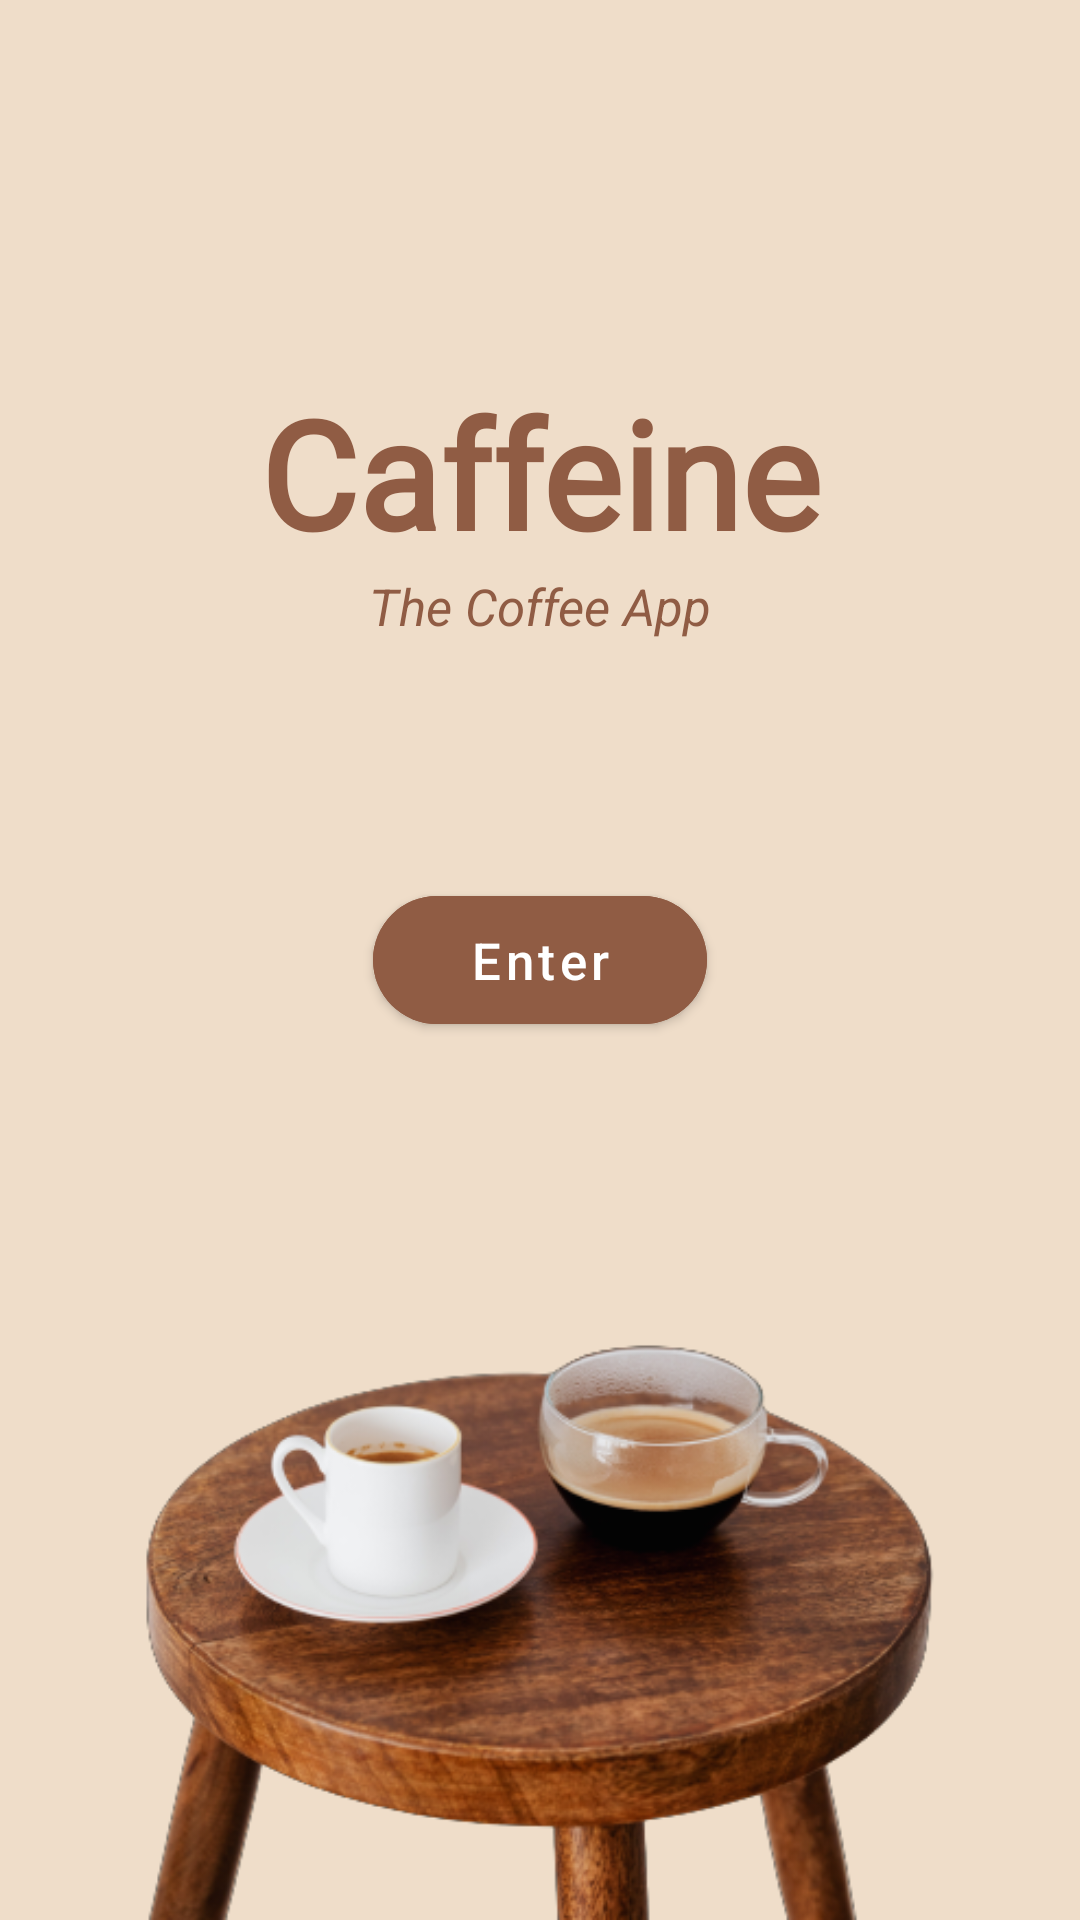

This screen was rendered from an Android layout file. Write that file and the resources it references.
<!-- AndroidManifest.xml: application theme Theme.CoffeeApp -->
<!-- res/layout/fragment_home.xml -->
<?xml version="1.0" encoding="utf-8"?>
<LinearLayout xmlns:android="http://schemas.android.com/apk/res/android"
    xmlns:app="http://schemas.android.com/apk/res-auto"
    xmlns:tools="http://schemas.android.com/tools"
    android:layout_width="match_parent"
    android:layout_height="match_parent"
    android:background="@color/almond"
    android:orientation="vertical"
    android:weightSum="3"
    tools:context=".ui.HomeFragment">

    <LinearLayout
        android:layout_width="match_parent"
        android:layout_height="0dp"
        android:layout_weight="1"
        android:gravity="bottom"
        android:orientation="vertical">

        <TextView
            android:layout_width="match_parent"
            android:layout_height="wrap_content"
            android:fontFamily="@font/send_flowers_regular"
            android:gravity="center"
            android:text="Caffeine"
            android:textColor="@color/chestnut"
            android:textSize="50sp"
            android:textStyle="bold" />

        <TextView
            android:layout_width="match_parent"
            android:layout_height="wrap_content"
            android:gravity="center"
            android:text="The Coffee App"
            android:textColor="@color/chestnut"
            android:textSize="17sp"
            android:textStyle="italic" />
    </LinearLayout>

    <LinearLayout
        android:layout_width="match_parent"
        android:layout_height="0dp"
        android:layout_weight="1"
        android:gravity="center"
        android:orientation="vertical">

        <com.google.android.material.button.MaterialButton
            android:id="@+id/btnGuest"
            android:layout_width="wrap_content"
            android:layout_height="wrap_content"
            android:backgroundTint="@color/chestnut"
            android:text="Enter"
            android:textSize="17sp"
            android:paddingHorizontal="32dp"
            android:paddingVertical="10dp"
            android:textAllCaps="false"
            app:cornerRadius="50dp" />
    </LinearLayout>

    <ImageView
        android:layout_width="match_parent"
        android:layout_height="0dp"
        android:layout_weight="1"
        android:gravity="center"
        android:scaleType="centerInside"
        android:src="@drawable/coffee_table" />

</LinearLayout>
<!-- resources referenced by this layout -->
<resources>
  <color name="almond">#efddc9</color>
  <color name="chestnut">#905c44</color>
  <!-- drawable coffee_table: png bitmap (drawable, 143792 bytes) -->
  <style name="Theme.CoffeeApp" parent="Theme.MaterialComponents.DayNight.DarkActionBar">
          
          <item name="colorPrimary">@color/smoky</item>
          <item name="colorPrimaryVariant">@color/smoky</item>
          <item name="colorOnPrimary">@color/white</item>
          
          <item name="colorSecondary">@color/teal_200</item>
          <item name="colorSecondaryVariant">@color/teal_700</item>
          <item name="colorOnSecondary">@color/black</item>
          
          <item name="android:statusBarColor">?attr/colorPrimaryVariant</item>
          
      </style>
  <color name="smoky">#1f0900</color>
  <color name="white">#FFFFFFFF</color>
  <color name="teal_200">#FF03DAC5</color>
  <color name="teal_700">#FF018786</color>
  <color name="black">#FF000000</color>
</resources>
